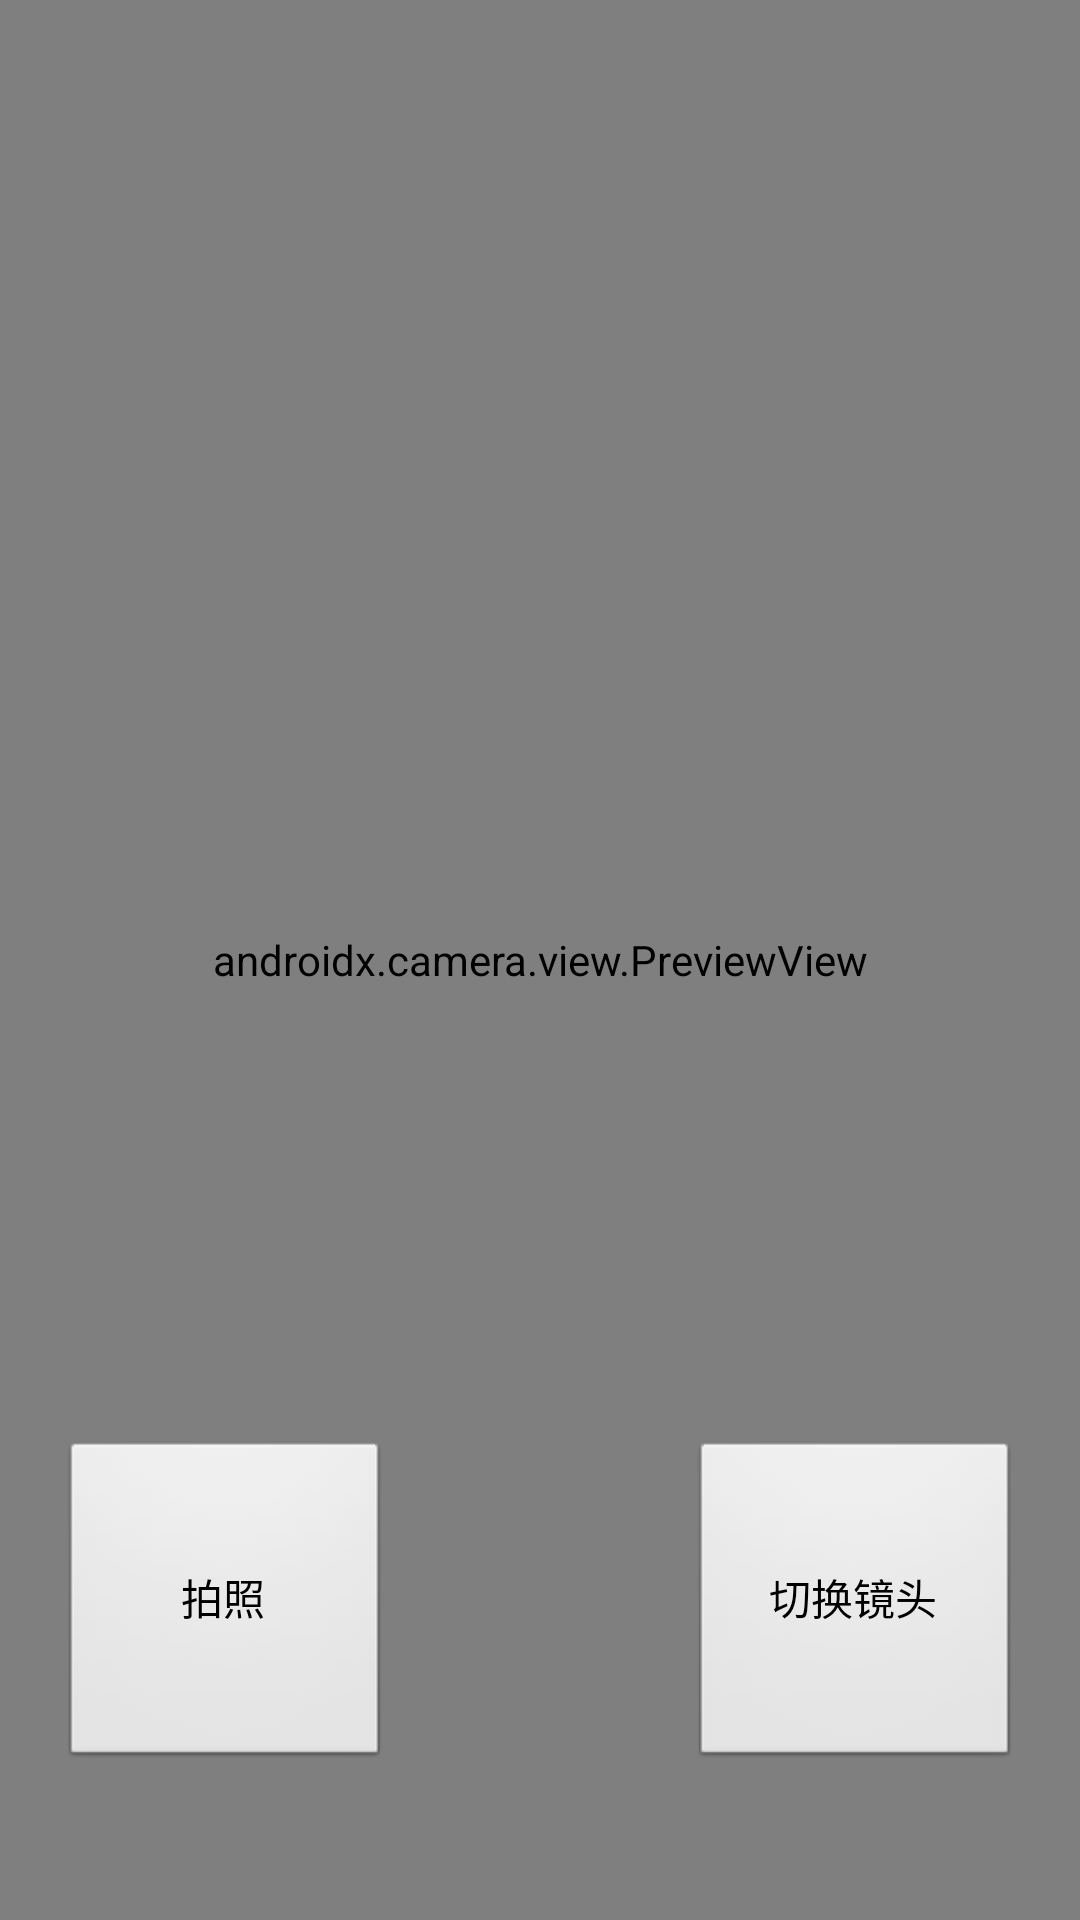

Reconstruct the res/layout file that produces this screen, plus the resources it refers to.
<!-- AndroidManifest.xml: application theme AppTheme -->
<!-- res/layout/activity_day09_camera.xml -->
<?xml version="1.0" encoding="utf-8"?>
<androidx.constraintlayout.widget.ConstraintLayout xmlns:android="http://schemas.android.com/apk/res/android"
    xmlns:app="http://schemas.android.com/apk/res-auto"
    xmlns:tools="http://schemas.android.com/tools"
    android:id="@+id/main"
    android:layout_width="match_parent"
    android:layout_height="match_parent"
    tools:context=".day09.Day09Activity">

    <androidx.camera.view.PreviewView
        android:id="@+id/viewFinder"
        android:layout_width="match_parent"
        android:layout_height="match_parent" />

    <Button
        android:id="@+id/image_capture_button"
        android:layout_width="110dp"
        android:layout_height="110dp"
        android:layout_marginEnd="50dp"
        android:layout_marginBottom="50dp"
        android:elevation="2dp"
        android:text="拍照"
        app:layout_constraintBottom_toBottomOf="parent"
        app:layout_constraintEnd_toStartOf="@+id/vertical_centerline" />

    <Button
        android:id="@+id/switch_camera"
        android:layout_width="110dp"
        android:layout_height="110dp"
        android:layout_marginStart="50dp"
        android:layout_marginBottom="50dp"
        android:elevation="2dp"
        android:text="切换镜头"
        app:layout_constraintBottom_toBottomOf="parent"
        app:layout_constraintStart_toEndOf="@+id/vertical_centerline" />

    <androidx.constraintlayout.widget.Guideline
        android:id="@+id/vertical_centerline"
        android:layout_width="wrap_content"
        android:layout_height="wrap_content"
        android:orientation="vertical"
        app:layout_constraintGuide_percent=".50" />
</androidx.constraintlayout.widget.ConstraintLayout>
<!-- resources referenced by this layout -->
<resources>
  <style name="AppTheme" parent="AppBaseTheme">
          
      </style>
  <style name="AppBaseTheme" parent="android:Theme.Light">
          
      </style>
</resources>
